Dataset: data (GitHub, Achuthan2909/Heart-Disease-Analysis-using-ECG-Spectrograms-and-SHAP). Classes: APC, LBB, NOR, PVC, RBB.

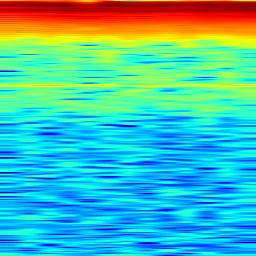
Label: NOR

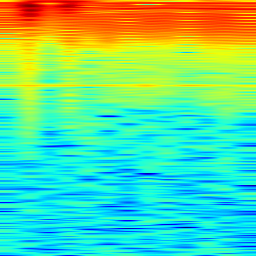
Label: NOR

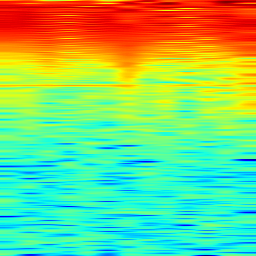
Label: APC

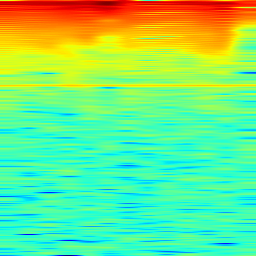
Label: LBB

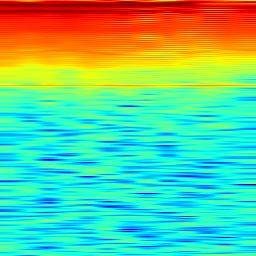
Label: RBB

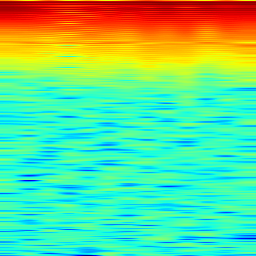
Label: PVC
